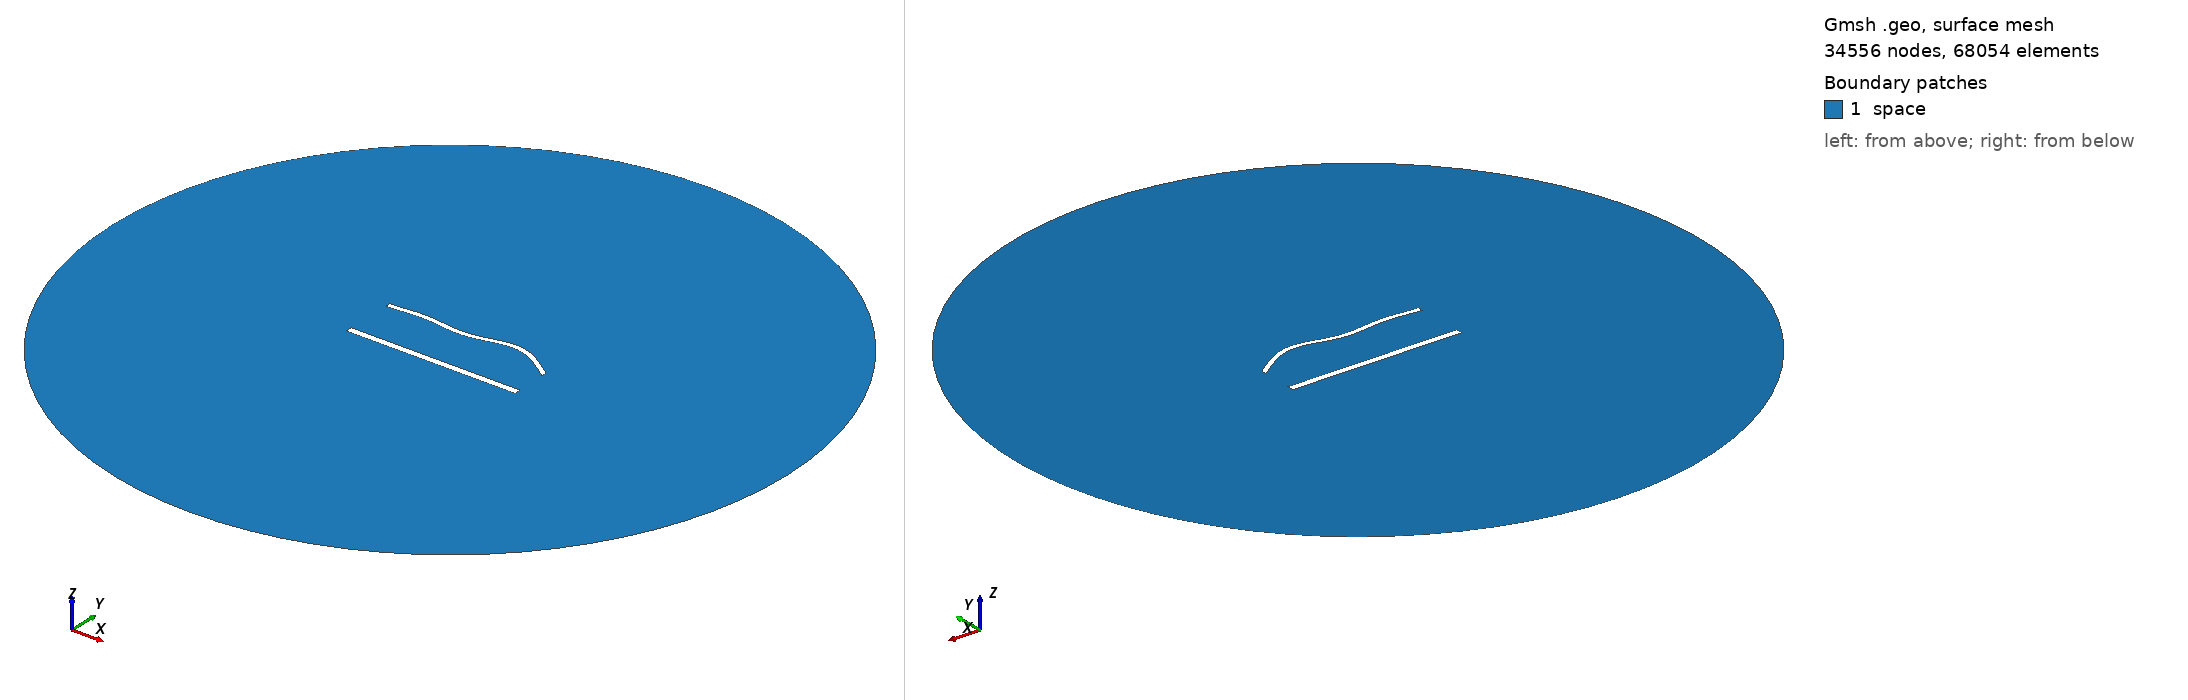

Gmsh geometry script, surface-meshed: 34556 nodes, 68054 surface elements. Boundary patches (legend numbers): 1 space. Left view from above one corner, right view from below the opposite corner. Legend entries are the model's physical surfaces. The drawing asked Gmsh for element sizes between 1% and 20% of the model's largest extent; the script's own settings can give other sizes.

=== 1587.geo (drawn) ===
//---------------------------------------
// Geometry kernel
//---------------------------------------

SetFactory("OpenCASCADE");



//---------------------------------------
// Parameters of the geometry
//---------------------------------------

// Overetch of the upper plate
overetch = 0.375;

// Distance between the plates
distance = 30.0;

// Discretization over the x axis (for the deformation)
nx = 50; 

// Length of the plate
L = 100 - overetch; 

// Number of modes
n = 4; 

// 1st mode coefficient
coeff(1) = 0.0;
beta(1) = 0.596864 * 3.1415926535 / L;

// 2nd mode coefficient
coeff(2) = 1.5;
beta(2) = 1.49418 * 3.1415926535 / L;

// 3rd mode coefficient
coeff(3) = -1.5;
beta(3) = 2.50025 * 3.1415926535 / L;

// 4th mode coefficient
coeff(4) = 1.5;
beta(4) = 3.49999 * 3.1415926535 / L;



//---------------------------------------
// Upper plate (deformed rectangle)
//---------------------------------------

// Coordiantes of the upper plate
xmin = -50;
xmax = 50 - overetch;

// Height of the upper plate
yheight = 4 - 2 * overetch;

// Indexes of the points
UpperID[] = {};
LowerID[] = {};
LeftID[] = {};
RightID[] = {};

// Point index
p = 1;

// Horizontal edges
For i In {1:nx}
    x = xmin + (i-1)*(xmax - xmin)/(nx-1);

    y_bottom = distance / 2 + overetch;
    For j In {1:n}
        C = (Cosh(beta(j)*L) + Cos(beta(j)*L)) / (Sinh(beta(j)*L) + Sin(beta(j)*L));
        y_bottom  = y_bottom + coeff(j) * (Cosh(beta(j)*(x+50)) - Cos(beta(j)*(x+50)) - C * (Sinh(beta(j)*(x+50)) - Sin(beta(j)*(x+50))));
    EndFor

    y_top = y_bottom + yheight;

    Point(p) = {x, y_top, 0, 1.0};
    UpperID[i] = p;
    p = p + 1;

    Point(p) = {x, y_bottom, 0, 1.0};
    LowerID[i] = p;
    p = p + 1;
EndFor

// Create point lists
UpperPts[] = {}; LowerPts[] = {};
For i In {1:nx}
  UpperPts[] += {UpperID[i]};
  LowerPts[] += {LowerID[i]};
EndFor

// Build splines
Spline(1) = {UpperPts[]};
Spline(2) = {LowerPts[]};
Line(3) = {LowerPts[nx-1], UpperPts[nx-1]};
Line(4) = {LowerPts[0], UpperPts[0]};

// Build the plane surface
Curve Loop(1) = {2, 3, -1, -4};
Plane Surface(1) = {1};



//---------------------------------------
// Lower plate (rectangle)
//---------------------------------------

// Vertices
Point(1001) = {-50, -distance/2, 0, 1.0};
Point(1002) = { 50, -distance/2, 0, 1.0};
Point(1003) = { 50,  -distance/2 + 4, 0, 1.0};
Point(1004) = {-50,  -distance/2 + 4, 0, 1.0};

// Edges
Line(5) = {1001, 1002};
Line(6) = {1002, 1003};
Line(7) = {1003, 1004};
Line(8) = {1004, 1001};

// Plane surface
Line Loop(2) = {5, 6, 7, 8};
Plane Surface(2) = {2}; 



//---------------------------------------
// Outer (fictious) boundary
//---------------------------------------

// Points
Point(1005) = {0, 0, 0};       // Center
Point(1006) = {200, 0, 0};     // Start point
Point(1007) = {0, 200, 0};     // 90 degrees
Point(1008) = {-200, 0, 0};    // 180 degrees
Point(1009) = {0, -200, 0};    // 270 degrees

// Circle arcs (each needs start, center, end)
Circle(9) = {1006, 1005, 1007};
Circle(10) = {1007, 1005, 1008};
Circle(11) = {1008, 1005, 1009};
Circle(12) = {1009, 1005, 1006};

// Plane surface for the entire domain
Curve Loop(3) = {9, 10, 11, 12};
Surface(3) = {3};

// Subtract the plates from the whole domain to obtain the actual domain where we want to solve the equations
BooleanDifference{ Surface{3}; Delete; }{ Surface{1}; Surface{2}; Delete; }




//---------------------------------------
// Transfinite Lines/Curves
//---------------------------------------

// Set the number of points on the boundaries
r = 6;
d = 0.15;

// Plates
Transfinite Curve {1} = 50*r/4 Using Progression 1;
Transfinite Line {2} = 50*r Using Progression 1;
Transfinite Curve {3, 4} = 2*r Using Progression 1+d;
Transfinite Line {5} = 50*r/4 Using Progression 1;
Transfinite Line {7} = 50*r Using Progression 1;
Transfinite Line {6} = 2*r Using Progression 1-d;
Transfinite Line {8} = 2*r Using Progression 1+d;

// Outer boundary
Transfinite Line {9, 10, 11, 12} = 20 Using Progression 1;



//---------------------------------------
// Physical groups
//---------------------------------------                

// Physical curves (boundaries)
Physical Line("force_segment", 10) = {2};
Physical Line("upper_plate", 11) = {1, 3, 4};
Physical Line("lower_plate", 12) = {5, 6, 7, 8};
Physical Line("boundary", 20) = {9, 10, 11, 12};

// Physical Surfaces
Physical Surface("space", 30) = {3};



//---------------------------------------
// 6. Generate the Mesh
//---------------------------------------

// 2D mesh generation
Mesh 2;
